2-way image classification set "dataset" from GitHub (97dantas/CNN-PDS); label vocabulary: capela anomalia, chapel normal.

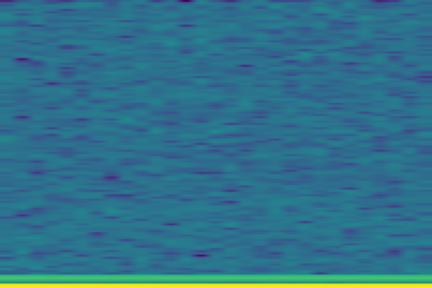
Label: chapel normal

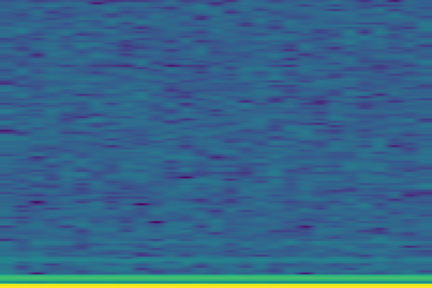
Label: capela anomalia

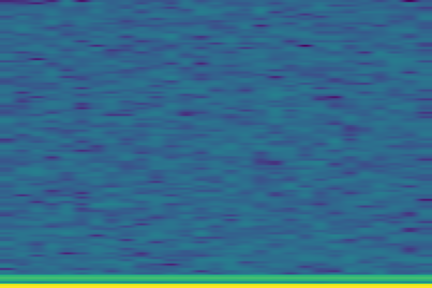
Label: chapel normal

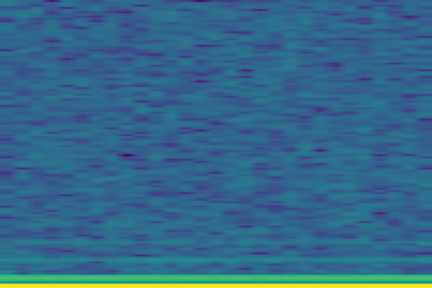
Label: capela anomalia
